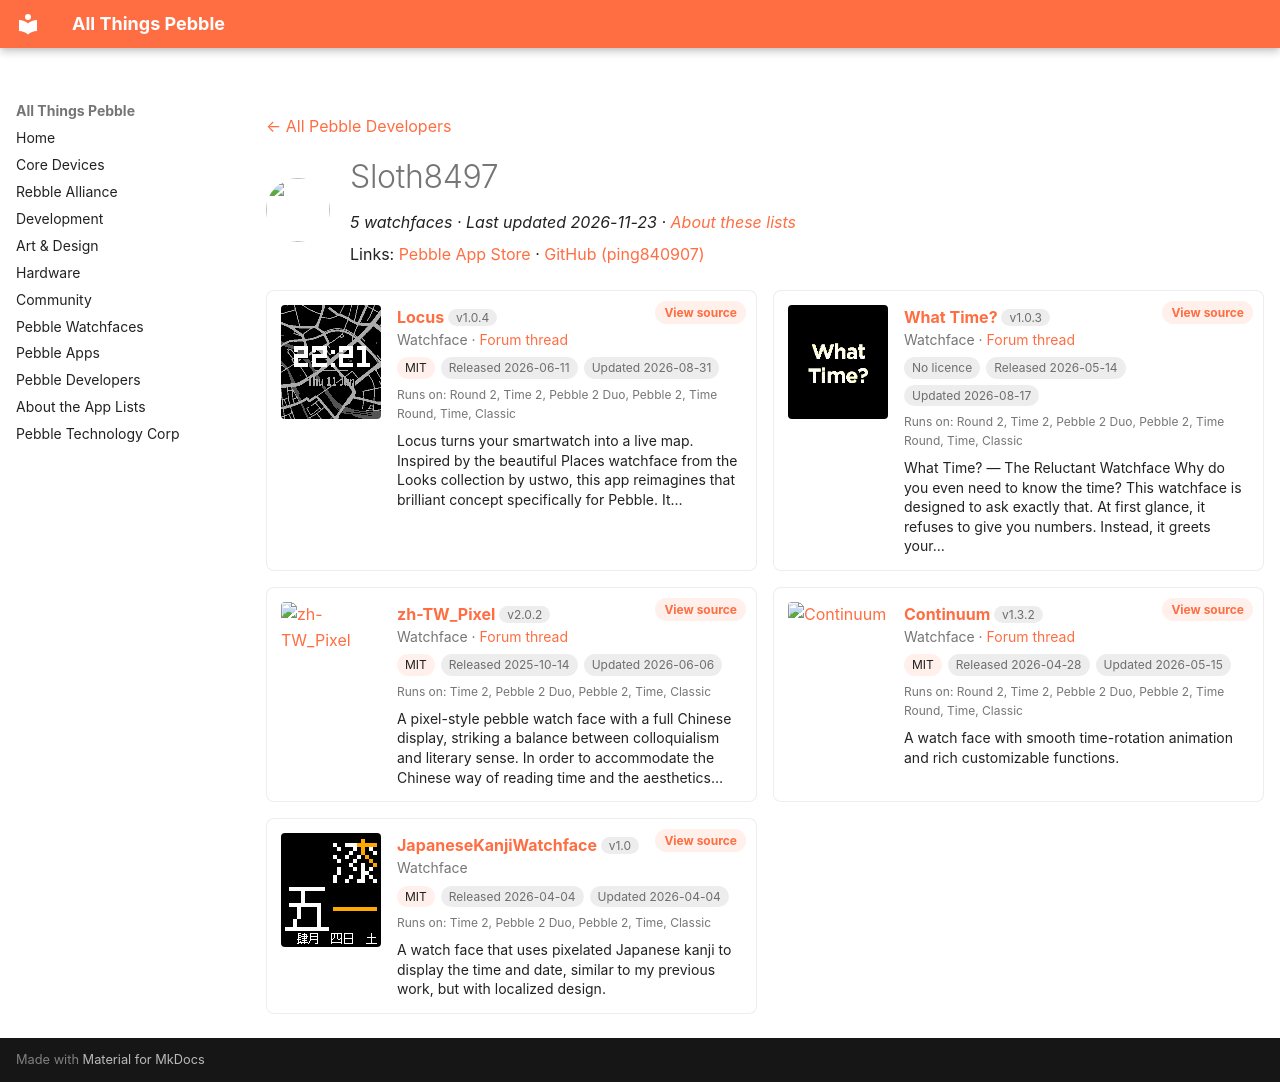

repository: saltedlolly/all-things-pebble · page: developers/sloth8497.html · generator: mkdocs

---
title: "Sloth8497"
hide:
  - toc
---

<!-- Generated by scripts/update_app_directory.py: do not edit by hand -->
[← All Pebble Developers](../developers.md)

<div class="dev-header" markdown>
<img class="dev-avatar" src="https://github.com/ping840907.png?size=128" alt="" width="64" height="64" loading="lazy" onerror="this.remove()">
<div class="dev-intro" markdown>

# Sloth8497

*5 watchfaces · Last updated 2026-11-23 · [About these lists](../about-app-lists.md)*

Links: [Pebble App Store](https://apps.repebble.com/apps/dev/sloth8497_68c4a750647ef000080f0b2d) · [GitHub (ping840907)](https://github.com/ping840907)

</div>
</div>

<div class="dev-controls" data-search-exclude hidden>
<div class="dev-filter" role="group" aria-label="Show"><button type="button" data-filter="all" aria-pressed="true">All <span>5</span></button><button type="button" data-filter="watchface" aria-pressed="false">Watchfaces <span>5</span></button><button type="button" data-filter="watchapp" aria-pressed="false" disabled>Apps <span>0</span></button></div>
<label class="dev-sort">Sort by <select><option value="updated">Recently updated</option><option value="released">Newest release</option><option value="title">A–Z</option></select></label>
</div>

<div class="app-grid dev-apps" data-search-exclude>
<div class="app-card" data-type="watchface" data-title="locus" data-released="2026-06-11" data-updated="2026-08-31">
<a class="app-shot" href="https://apps.repebble.com/0fe5ed7ed11f4ccc8cb53216" data-search-exclude><img src="../images/apps/0fe5ed7ed11f4ccc8cb53216.png" alt="Locus" loading="lazy"></a>
<div class="app-info">
<h2 class="app-name" id="app-0fe5ed7ed11f4ccc8cb53216"><a href="https://apps.repebble.com/0fe5ed7ed11f4ccc8cb53216">Locus</a> <span class="app-version" title="Latest version" data-search-exclude>v1.0.4</span></h2>
<a class="app-source" href="https://github.com/ping840907/Locus" title="Source code" data-search-exclude>View source</a>
<div class="app-dev">Watchface · <a href="https://forum.rebble.io/t/1046" title="Discuss this app on the Rebble forum" data-search-exclude>Forum thread</a></div>
<div class="app-tags" data-search-exclude><span class="app-licence" title="Licence">MIT</span> <span title="First published in the app store">Released 2026-06-11</span> <span title="Latest release in the app store">Updated 2026-08-31</span></div>
<div class="app-watches" title="Supported watches" data-search-exclude>Runs on: Round 2, Time 2, Pebble 2 Duo, Pebble 2, Time Round, Time, Classic</div>
<p class="app-desc">Locus turns your smartwatch into a live map. Inspired by the beautiful Places watchface from the Looks collection by ustwo, this app reimagines that brilliant concept specifically for Pebble. It…</p>
</div>
</div>
<div class="app-card" data-type="watchface" data-title="what time?" data-released="2026-05-14" data-updated="2026-08-17">
<a class="app-shot" href="https://apps.repebble.com/54681ab6b6104c1ca42f6e31" data-search-exclude><img src="../images/apps/54681ab6b6104c1ca42f6e31.gif" alt="What Time?" loading="lazy"></a>
<div class="app-info">
<h2 class="app-name" id="app-54681ab6b6104c1ca42f6e31"><a href="https://apps.repebble.com/54681ab6b6104c1ca42f6e31">What Time?</a> <span class="app-version" title="Latest version" data-search-exclude>v1.0.3</span></h2>
<a class="app-source" href="https://github.com/ping840907/what-time" title="Source code" data-search-exclude>View source</a>
<div class="app-dev">Watchface · <a href="https://forum.rebble.io/t/974" title="Discuss this app on the Rebble forum" data-search-exclude>Forum thread</a></div>
<div class="app-tags" data-search-exclude><span class="app-licence app-licence--none" title="Licence">No licence</span> <span title="First published in the app store">Released 2026-05-14</span> <span title="Latest release in the app store">Updated 2026-08-17</span></div>
<div class="app-watches" title="Supported watches" data-search-exclude>Runs on: Round 2, Time 2, Pebble 2 Duo, Pebble 2, Time Round, Time, Classic</div>
<p class="app-desc">What Time? — The Reluctant Watchface Why do you even need to know the time? This watchface is designed to ask exactly that. At first glance, it refuses to give you numbers. Instead, it greets your…</p>
</div>
</div>
<div class="app-card" data-type="watchface" data-title="zh-tw_pixel" data-released="2025-10-14" data-updated="2026-06-06">
<a class="app-shot" href="https://apps.repebble.com/68ee48a13e917c00090b923c" data-search-exclude><img src="../images/apps/68ee48a13e917c00090b923c.gif" alt="zh-TW_Pixel" loading="lazy"></a>
<div class="app-info">
<h2 class="app-name" id="app-68ee48a13e917c00090b923c"><a href="https://apps.repebble.com/68ee48a13e917c00090b923c">zh-TW_Pixel</a> <span class="app-version" title="Latest version" data-search-exclude>v2.0.2</span></h2>
<a class="app-source" href="https://github.com/ping840907/zh-TW_Pixel" title="Source code" data-search-exclude>View source</a>
<div class="app-dev">Watchface · <a href="https://forum.rebble.io/t/401" title="Discuss this app on the Rebble forum" data-search-exclude>Forum thread</a></div>
<div class="app-tags" data-search-exclude><span class="app-licence" title="Licence">MIT</span> <span title="First published in the app store">Released 2025-10-14</span> <span title="Latest release in the app store">Updated 2026-06-06</span></div>
<div class="app-watches" title="Supported watches" data-search-exclude>Runs on: Time 2, Pebble 2 Duo, Pebble 2, Time, Classic</div>
<p class="app-desc">A pixel-style pebble watch face with a full Chinese display, striking a balance between colloquialism and literary sense. In order to accommodate the Chinese way of reading time and the aesthetics…</p>
</div>
</div>
<div class="app-card" data-type="watchface" data-title="continuum" data-released="2026-04-28" data-updated="2026-05-15">
<a class="app-shot" href="https://apps.repebble.com/64924ceaf0c34b4fbda7a8f9" data-search-exclude><img src="../images/apps/64924ceaf0c34b4fbda7a8f9.gif" alt="Continuum" loading="lazy"></a>
<div class="app-info">
<h2 class="app-name" id="app-64924ceaf0c34b4fbda7a8f9"><a href="https://apps.repebble.com/64924ceaf0c34b4fbda7a8f9">Continuum</a> <span class="app-version" title="Latest version" data-search-exclude>v1.3.2</span></h2>
<a class="app-source" href="https://github.com/ping840907/Continuum" title="Source code" data-search-exclude>View source</a>
<div class="app-dev">Watchface · <a href="https://forum.rebble.io/t/926" title="Discuss this app on the Rebble forum" data-search-exclude>Forum thread</a></div>
<div class="app-tags" data-search-exclude><span class="app-licence" title="Licence">MIT</span> <span title="First published in the app store">Released 2026-04-28</span> <span title="Latest release in the app store">Updated 2026-05-15</span></div>
<div class="app-watches" title="Supported watches" data-search-exclude>Runs on: Round 2, Time 2, Pebble 2 Duo, Pebble 2, Time Round, Time, Classic</div>
<p class="app-desc">A watch face with smooth time-rotation animation and rich customizable functions.</p>
</div>
</div>
<div class="app-card" data-type="watchface" data-title="japanesekanjiwatchface" data-released="2026-04-04" data-updated="2026-04-04">
<a class="app-shot" href="https://apps.repebble.com/3d0b528d14fd447792535689" data-search-exclude><img src="../images/apps/3d0b528d14fd447792535689.gif" alt="JapaneseKanjiWatchface" loading="lazy"></a>
<div class="app-info">
<h2 class="app-name" id="app-3d0b528d14fd447792535689"><a href="https://apps.repebble.com/3d0b528d14fd447792535689">JapaneseKanjiWatchface</a> <span class="app-version" title="Latest version" data-search-exclude>v1.0</span></h2>
<a class="app-source" href="https://github.com/ping840907/jpkanjiwatchface" title="Source code" data-search-exclude>View source</a>
<div class="app-dev">Watchface</div>
<div class="app-tags" data-search-exclude><span class="app-licence" title="Licence">MIT</span> <span title="First published in the app store">Released 2026-04-04</span> <span title="Latest release in the app store">Updated 2026-04-04</span></div>
<div class="app-watches" title="Supported watches" data-search-exclude>Runs on: Time 2, Pebble 2 Duo, Pebble 2, Time, Classic</div>
<p class="app-desc">A watch face that uses pixelated Japanese kanji to display the time and date, similar to my previous work, but with localized design.</p>
</div>
</div>
</div>
